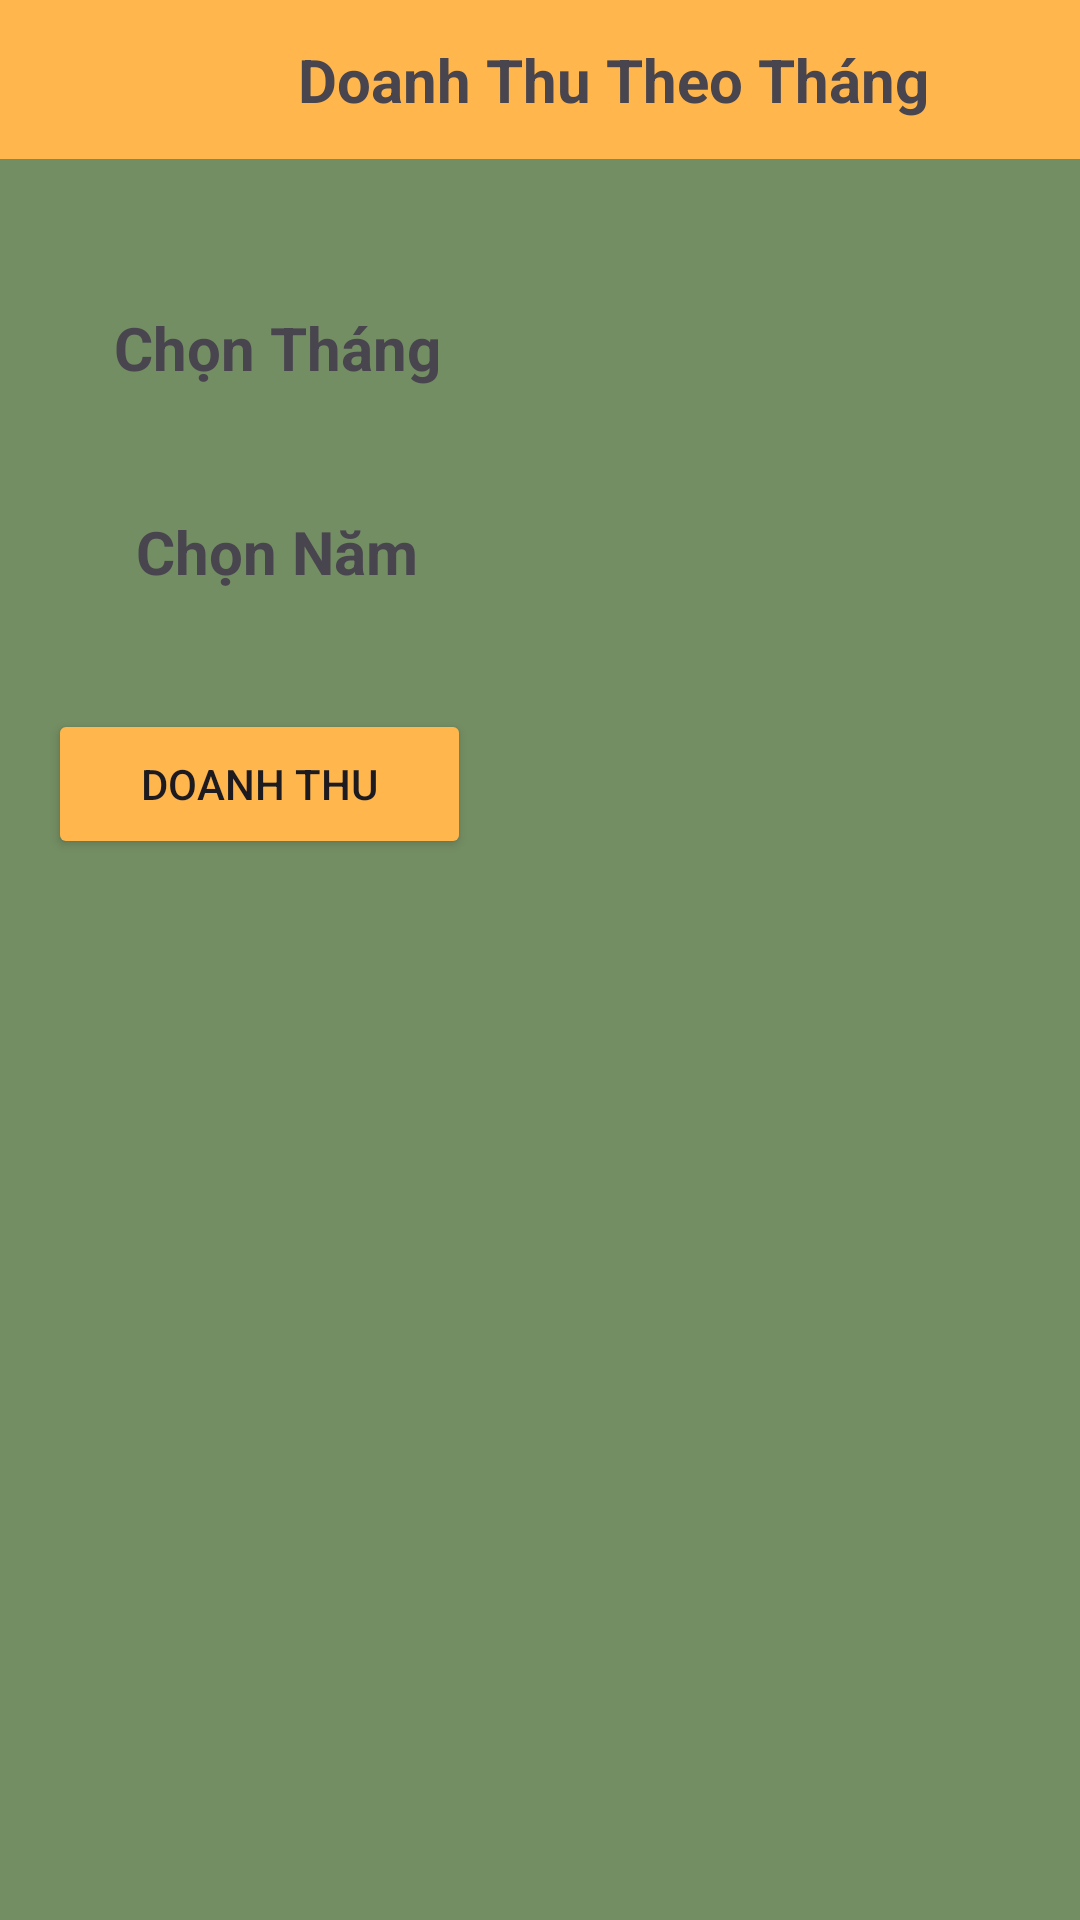

Here is an Android app screen rendered from its layout file. Give the layout XML and the strings, colors and styles it references.
<!-- AndroidManifest.xml: application theme Theme.QuanLyChoThueNhaTro -->
<!-- res/layout/activity_doanhthutheothang.xml -->
<?xml version="1.0" encoding="utf-8"?>
<androidx.constraintlayout.widget.ConstraintLayout xmlns:android="http://schemas.android.com/apk/res/android"
    xmlns:app="http://schemas.android.com/apk/res-auto"
    xmlns:tools="http://schemas.android.com/tools"
    android:layout_width="match_parent"
    android:layout_height="match_parent"
    android:background="@color/dark_green"
    tools:context=".TrangChu.DoanhThu.DoanhThuTheoThang">

    <TextView
        android:id="@+id/textView2"
        android:layout_width="409dp"
        android:layout_height="53dp"
        android:layout_marginEnd="2dp"
        android:background="@color/orange"
        android:gravity="center"
        android:text="Doanh Thu Theo Tháng"
        android:textSize="20dp"
        android:textStyle="bold"
        app:layout_constraintEnd_toEndOf="parent"
        app:layout_constraintHorizontal_bias="0.0"
        app:layout_constraintStart_toStartOf="parent"
        app:layout_constraintTop_toTopOf="parent" />

    <ImageButton
        android:id="@+id/btnHomethang"
        android:layout_width="58dp"
        android:layout_height="53dp"
        android:background="@color/orange"
        android:contentDescription="@string/app_name"
        app:layout_constraintEnd_toEndOf="parent"
        app:layout_constraintHorizontal_bias="0.0"
        app:layout_constraintStart_toStartOf="parent"
        app:layout_constraintTop_toTopOf="parent"
        app:srcCompat="@drawable/back"
        tools:ignore="MissingConstraints" />


    <RelativeLayout
        android:layout_width="405dp"
        android:layout_height="252dp"
        app:layout_constraintBottom_toBottomOf="parent"
        app:layout_constraintEnd_toEndOf="parent"
        app:layout_constraintHorizontal_bias="0.0"
        app:layout_constraintStart_toStartOf="parent"
        app:layout_constraintTop_toBottomOf="@+id/textView2"
        app:layout_constraintVertical_bias="0.058">

        <Spinner
            android:id="@+id/spinnerchonthang"
            android:layout_width="202dp"
            android:layout_height="56dp"
            android:layout_below="@+id/spinnerchonnamthang"
            android:layout_marginStart="194dp"
            android:layout_marginTop="-128dp"
            android:layout_marginEnd="15dp"
            android:layout_marginBottom="592dp"
            app:layout_constraintBottom_toBottomOf="parent"
            app:layout_constraintEnd_toEndOf="parent"
            app:layout_constraintStart_toStartOf="parent"
            app:layout_constraintTop_toTopOf="parent"
            tools:ignore="MissingConstraints" />

        <TextView
            android:id="@+id/textView12"
            android:layout_width="159dp"
            android:layout_height="45dp"
            android:layout_alignParentTop="true"
            android:layout_alignParentEnd="true"
            android:layout_marginTop="21dp"
            android:layout_marginEnd="233dp"
            android:background="@drawable/_center"
            android:gravity="center"
            android:text="Chọn Tháng"
            android:textSize="20dp"
            android:textStyle="bold"
            app:layout_constraintBottom_toTopOf="@+id/textView11"
            app:layout_constraintEnd_toStartOf="@+id/spinnerchonthang"
            app:layout_constraintHorizontal_bias="0.457"
            app:layout_constraintStart_toStartOf="parent"
            app:layout_constraintTop_toBottomOf="@+id/textView2"
            app:layout_constraintVertical_bias="0.525"
            tools:ignore="NotSibling" />

        <Spinner
            android:id="@+id/spinnerchonnamthang"
            android:layout_width="202dp"
            android:layout_height="56dp"
            android:layout_alignParentTop="true"
            android:layout_alignParentEnd="true"
            android:layout_marginTop="89dp"
            android:layout_marginEnd="13dp"
            app:layout_constraintBottom_toTopOf="@+id/tvDoanhthuthang"
            app:layout_constraintEnd_toEndOf="parent"
            app:layout_constraintTop_toBottomOf="@+id/spinnerchonthang"
            app:layout_constraintVertical_bias="0.625" />

        <TextView
            android:id="@+id/textView11"
            android:layout_width="159dp"
            android:layout_height="45dp"
            android:layout_below="@+id/textView12"
            android:layout_alignParentStart="true"
            android:layout_alignParentEnd="true"
            android:layout_marginStart="13dp"
            android:layout_marginTop="23dp"
            android:layout_marginEnd="233dp"

            android:background="@drawable/_center"
            android:gravity="center"
            android:text="Chọn Năm"
            android:textSize="20dp"
            android:textStyle="bold"
            app:layout_constraintEnd_toStartOf="@+id/spinnerchonnamthang"
            app:layout_constraintHorizontal_bias="0.457"
            app:layout_constraintStart_toStartOf="parent"
            app:layout_constraintTop_toBottomOf="@+id/textView2"
            app:layout_constraintVertical_bias="0.05"
            tools:ignore="NotSibling" />

        <Button
            android:id="@+id/btnXemthangdoanhthu"
            android:layout_width="141dp"
            android:layout_height="50dp"
            android:layout_below="@+id/textView11"
            android:layout_alignParentBottom="true"
            android:layout_marginStart="16dp"
            android:layout_marginTop="30dp"
            android:layout_marginBottom="38dp"
            android:backgroundTint="@color/orange"
            android:text="Doanh Thu"
            app:layout_constraintBottom_toBottomOf="parent"
            app:layout_constraintStart_toStartOf="parent"
            app:layout_constraintTop_toBottomOf="@+id/textView2"
            app:layout_constraintVertical_bias="0.004"
            tools:ignore="NotSibling" />

        <TextView
            android:id="@+id/tvDoanhthuthang"
            android:layout_width="223dp"
            android:layout_height="43dp"

            android:layout_alignParentEnd="true"
            android:layout_alignParentBottom="true"
            android:layout_marginStart="20dp"
            android:layout_marginTop="168dp"
            android:layout_marginEnd="5dp"
            android:layout_marginBottom="41dp"
            android:layout_toEndOf="@+id/btnXemthangdoanhthu"
            android:background="@drawable/_center"
            android:gravity="center"
            android:textSize="20dp"
            android:textStyle="bold"
            app:layout_constraintBottom_toBottomOf="parent"
            app:layout_constraintEnd_toEndOf="parent"
            app:layout_constraintHorizontal_bias="0.58"
            app:layout_constraintTop_toTopOf="@+id/spinnerchonthang"
            app:layout_constraintVertical_bias="0.0" />

    </RelativeLayout>

    <ListView
        android:id="@+id/lstviewdoanhthuthang"
        android:layout_width="376dp"
        android:layout_height="365dp"
        app:layout_constraintBottom_toBottomOf="parent"
        app:layout_constraintEnd_toEndOf="parent"
        app:layout_constraintHorizontal_bias="0.457"
        app:layout_constraintStart_toStartOf="parent"
        app:layout_constraintTop_toTopOf="parent"
        app:layout_constraintVertical_bias="0.956" />

</androidx.constraintlayout.widget.ConstraintLayout>
<!-- resources referenced by this layout -->
<resources>
  <color name="dark_green">#748E63</color>
  <color name="orange">#FFB74D</color>
  <string name="app_name">QuanLyChoThueNhaTro</string>
  <style name="Theme.QuanLyChoThueNhaTro" parent="Base.Theme.QuanLyChoThueNhaTro" />
  <style name="Base.Theme.QuanLyChoThueNhaTro" parent="Theme.Material3.DayNight.NoActionBar">
          
          
      </style>
</resources>
